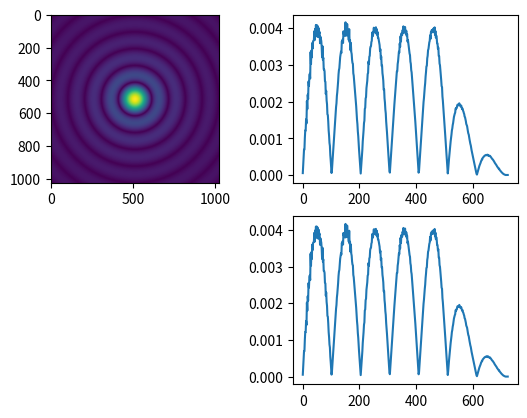

Source code (Python):
"""
Angular Integration Method

Given a center, integrate over phi and histogram values as a
function of radial distance from center.
"""
from __future__ import print_function

# Import numpy for fast array calculations & manipulation
import numpy as np

# class AngularIntegration
# One of the drawbacs is the radial array is always recreated. It
# should only be calculated when needed (be lazy).
#
# Flags to monitor how much the radial-center moves by should be used
# to trigger radial array calculation.
#
# This can be done without going to OO. However, these algorithms are
# very general, and one could image multiple integarators running for
# different area-detectors. In that case, having a class, each with
# its own internal data would be handy.
#
# Class AngularIntegrator
#    self.center
#    self.tollerance ---> use to define how far center has to move to
#                         trigger radial array calculation
#    self.radialArray --> internal array of radii
#    self.imageWidth, self.imageHeight --> any change should trigger
#                                          radial array calculation
#    self.1dhistogram ---> to be included when general 1D histogram
#                          class is defined


class AngularIntegrator:
    """
    Class to perform angular integration of a 2D array (typically an image)
    """
    def __init__(self, tollerance=1.0):

        # How much must the center move to trigger a recalulation of
        # the radial array
        self.tollerance = tollerance

        # Cache the x,y center values
        self.__xCenterOld = None
        self.__yCenterOld = None

        # Cache the radial array
        self.__radialArray = None

        # Cache the maximum radial value
        self.__radialMax = None

        # create the radial axis for FAST calculation
#        radialAxis = histaxis

    def __createRadialArray(self, radialCenterX, radialCenterY,
                            imageWidth, imageHeight):
        """
        Purpose: Fill a 2D array of radii using
        (radialCenterX,radialCenterY) as the center

        Parameters
        ----------
        radialCenterX : x co-ordinate of center (column)
        radialCenterY : y co-ordinate of center (row)        

        NB: This assumes the origin is at the bottom-left
        
        imageWidth : Width of the image (number of columns)
        imageHeight: Height of the image (number of rows)
        
        Pixel position is evaulated at its center
        
        Returns
        -------
        result: numpy.ndarray of the 2D array of radii
        """
        
#        print "Making radial matrix...",
        
        xRange = np.linspace(-radialCenterX + 0.5,
                            imageWidth - radialCenterX - 0.5,
                            imageWidth)
        yRange = np.linspace(-radialCenterY+0.5, 
                            imageHeight-radialCenterY-0.5,
                            imageHeight)
        xCoords, yCoords = np.meshgrid(xRange, yRange)
        self.__radial = np.sqrt(xCoords**2 + yCoords**2)

        # update maximum radial value
        self.__radialMax = self.__radial.max()

#        print "Done"
        
        
    def __recalculateRadialArray(self, xCenter, yCenter):
        """
        Method to determine whether to recalculate the radial array 
        """

        # If xCenterOld and yCenterOld are not defined, calculate
        # radial array
        if (self.__xCenterOld is None) or (self.__yCenterOld is None):  
            self.__xCenterOld = xCenter
            self.__yCenterOld = yCenter 
            return True

        # Calculate how far center has moved        
        deltaX = xCenter - self.__xCenterOld
        deltaY = yCenter - self.__yCenterOld
        deltaR = np.sqrt(deltaX**2 + deltaY**2)

        return True if deltaR > self.tollerance else False
    
    
    def angularIntegration(self, image, xCenter, yCenter, 
                           nbins=100, rStart=0.0, rEnd=None):
        """
        Purpose: Integrate in phi about (xCenter, yCenter) histogramming
        data as function of distance(radius) from (xCenter, yCenter)
        
        Paramters
        ---------
        image : 2D numpy array
        Input data for integration
        
        xCenter : float 
        x-position of center for angular integration
        
        yCenter : float 
        y-position of center for angular integration
        
        nBins : interger, optional, default: 100
        Number of bins for output histogram.
        
        rStart : float, optional, default: 0.0
        Lower bound output histogram x-axis
        
        rEnd : float, optional, default None
        Upper bound output histogram x-axis
        If no value is given, it will use the largest radii given the
        image, xCenter, and yCenter
        
        Returns
        -------
        tuple : (array of radial points, array of integrated value at r)
        """

#        print "Starting angular integration calculation"

        # Make Array of radii if needed
        if  self.__recalculateRadialArray(xCenter, yCenter) :
            self.__createRadialArray(xCenter, yCenter,
                                     image.shape[1], image.shape[0])

        # If rEnd isn't defined, use largest value from radii array
        if rEnd is None:
            rEnd = self.__radialMax

        # Make histogram of radii weighted by pixel intesity & return it
        radialInteg, binEdges =                                  \
            np.histogram(self.__radial, 
                         bins=nbins, range=(rStart, rEnd),
                         weights=image) 

        # Take center of binEdges to convert from histogram to X,Y
        # plot 
        radialPoints = (binEdges + 0.5)[:-1]

#        print "Finished angular integration calculation"

        # Now return an array of X,Y points
        return radialPoints, radialInteg




#    def angularIntegration_FAST(self, image, xCenter, yCenter, 
#                                nbins=100, rStart=0.0, rEnd=None):

#        # Make Array of radii if needed
#        if  self.__recalculateRadialArray(xCenter, yCenter) :
#            self.__createRadialArray(xCenter, yCenter,
#                                     image.shape[1], image.shape[0])

#        # If rEnd isn't defined, use largest value from radii array
#        if rEnd is None:
#            rEnd = self.__radialMax

    
##        # Fill histogram
#        # Loop over all rows
#        for row in xrange(image.shape[0]) :
#            # loop over all columns
#            for column in xrange(image.shape[1]) :
#                # get pixel at row,column
#                pixel = image[row][column]

                # get radius
#                radius = self.__radial[row][column]

                # get bin
#                bin = 


                



# AUX class to do histogram axis
#class histaxis:
#   def __init__(self,low,high,nbin):
#       self.low = low
#       self.high = high
#       self.nbin = nbin
#       self.binsize = (high-low)/float(nbin+1)
#   def bin(self,val):
#       return int(math.floor((val-self.low)/self.binsize))                



# Code to test AngularIntegration module
if __name__ == "__main__" :
    def MakeImage(start, end, points) :
        # Create test image - a sinc function, centered in the middle of
        # the image  
        # Integrating in phi about center, the integral will become sin(x)    
        print("Creating test image", end=' ')
        axis_image = np.linspace(start,end,points)
        axis_image_X, axis_image_Y = np.meshgrid(axis_image, axis_image)
        axis_image_Radius = np.sqrt(axis_image_X**2 + axis_image_Y**2)
        testImage = np.abs(np.sinc(axis_image_Radius))    
        print("Done")

        return testImage



    
    # Import matplotlib for drawing
    import matplotlib.pyplot as plt

    testImage = MakeImage(-5.0, 5.0, 1024)

    # For sanity checking later, normalise testImage to 1.0
    testImage /= testImage.sum()
    print("Test Image Integral: ", testImage.sum())

    
    # Instatiate the AngularIntegration class
    pnCCDInteg = AngularIntegrator()


    # Now do angular integration
    print("Doing integration")
    radialPoints, radialInteg = pnCCDInteg.angularIntegration(testImage,
                                                              512,512,500)
    
    print("Sanity check => histogram integral: ", radialInteg.sum())

    # Display images
    print("Display images")
    
    plt.figure(1)
    plt.clf()
    plt.subplot(221)
    plt.imshow(testImage)

    #    ----> plot of radial slice    
    #    plt.subplot(222)
    #   plt.plot(testImage[testImage.shape[1]/2,:])

    # plot radial integral
    plt.subplot(222)
    plt.plot(radialPoints, radialInteg)

    # Move half a pixel
    #    testImage2 = MakeImage(-4.5, 5.5, 1024)
    
    print("Doing integration")
    radialPoints2, radialInteg2 = pnCCDInteg.angularIntegration(testImage,
                                                                512.5,512,500)
        
#    plt.subplot(223)
#    plt.imshow(testImage2)

    plt.subplot(224)
    plt.plot(radialPoints2, radialInteg2)

    plt.show()    
